Photos from the image-classification dataset "Date_Fruit_dataset" in the GitHub repository Talal1421/CSC462_DateFruit_Project. Its 9 classes are: Ajwa date, Galaxy date, Mejdool date, Meneifi date, Nabtat Ali date, Rutab date, Shaishe date, Sokari date, Sugaey date.

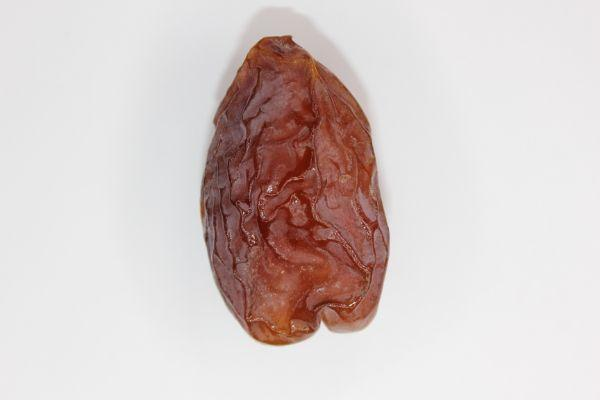
Label: Mejdool date

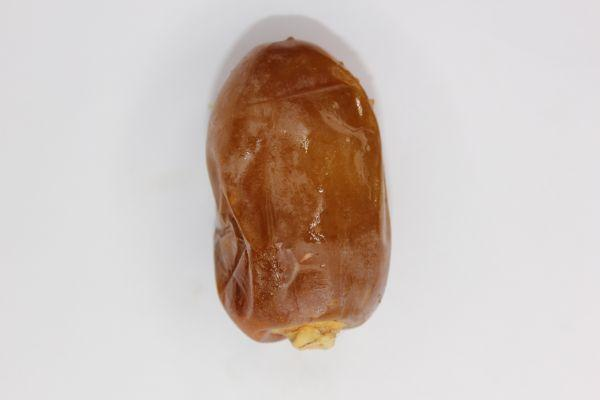
Label: Rutab date

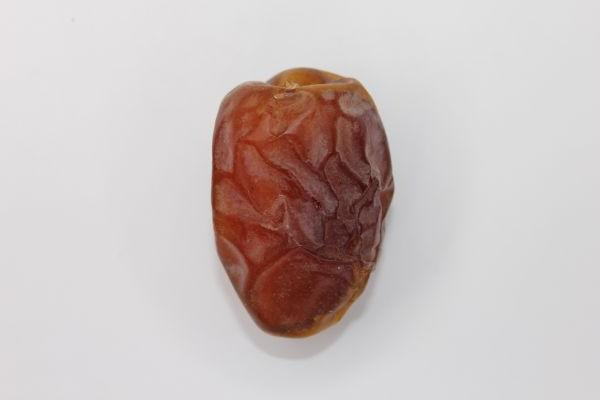
Label: Meneifi date

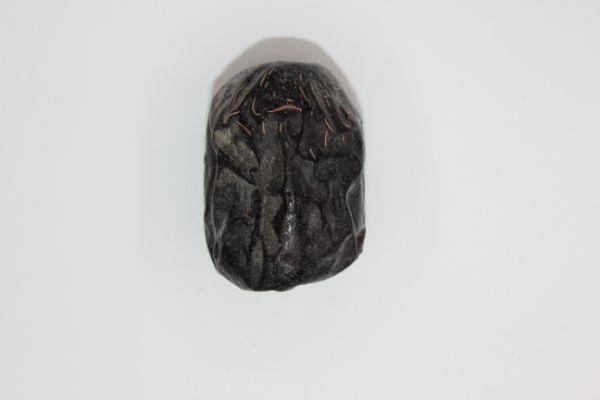
Label: Ajwa date

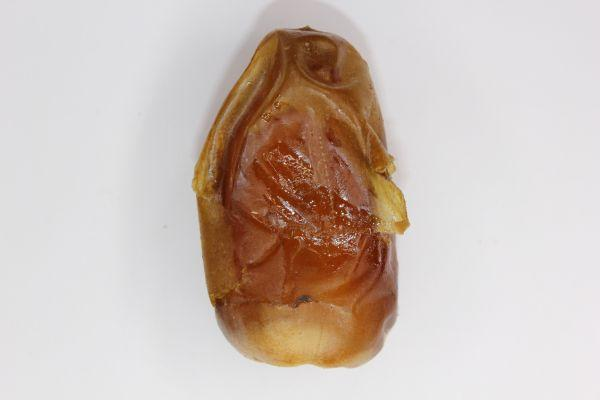
Label: Sugaey date

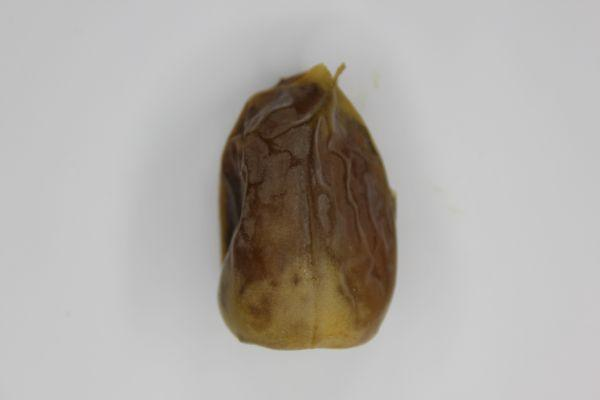
Label: Shaishe date
